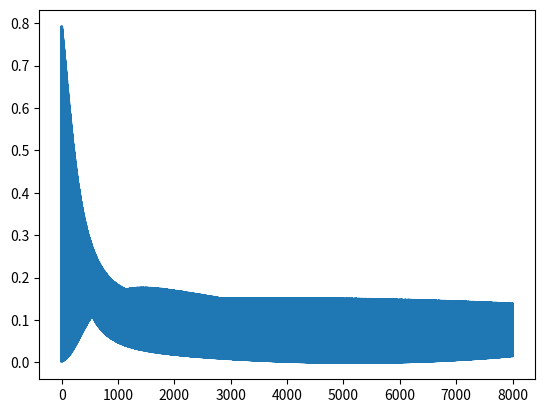

Python code for this plot:
from random import random
import numpy as np 
import json
import matplotlib.pyplot as plt


class Network():
    def __init__(self, network_size):
        self.network_size = network_size

        self.neurons = []
        self.weights = []
        self.biases = []

        self.cost_polt = []


    def mount(self):
        for index, item in enumerate(self.network_size):
            self.neurons.append(np.array([0] * item))

            if index > 0:
                self.weights.append(np.array([[random()]*item] * self.network_size[index-1]))
                self.biases.append(np.array([1] * item, dtype=np.float64))
            else:
                self.weights.append(np.array([]))
                self.biases.append(np.array([]))

        for index, item in enumerate(self.neurons):
            if index > 0:
                item = np.matmul(self.neurons[index-1], self.weights[index])

        self.print_network_status()


    def print_network_status(self):
        print("\nNEURONS:", self.neurons)
        print("WEIGHTS: ", self.weights)
        print("BIASES:", self.biases, "\n")

    def save(self):
        weights_as_lists = [weight.tolist() for weight in self.weights]

        with open('weights.json', 'w') as f:
            json.dump(weights_as_lists, f)

    def evaluate(self, input):

        if len(input) == len(self.neurons[0]):
            self.neurons[0] = input 

        else:
            print("Wrong input size")
            return -1
        

        for layer_index in range(len(self.neurons)):
            if layer_index > 0:
                self.neurons[layer_index] = np.matmul(self.neurons[layer_index-1], self.weights[layer_index])
                for elem_index in range(len(self.neurons[layer_index])):
                    self.neurons[layer_index][elem_index] += self.biases[layer_index][elem_index]
                    
                    # Use softmax on last index
                    # if layer_index ==(len(self.neurons) -1):
                    #     self.neurons[layer_index][elem_index] = np.exp(self.neurons[layer_index][elem_index])/ np.sum(np.exp(self.neurons[layer_index][elem_index]), dtype=np.float64)
                    # else:
                    self.neurons[layer_index][elem_index] = np.tanh(self.neurons[layer_index][elem_index])
                
        return self.neurons[-1]
    
    def back_propagation(self, answer, learing_rate =0.1):
        if len(answer) == len(self.neurons[-1]):
            cost = np.square(answer - self.neurons[-1])
            print(f"Cost: {cost} \n")
            self.cost_polt.append(np.sum(cost))

            for current_layer in range(len(self.network_size) -1):
                for index_L in range(len(self.neurons[-1 - current_layer])):
                    bias_gradient = 0
                    for index_L_1 in range(len(self.neurons[-2 - current_layer])):
                        
                        weight_gradient = 2*self.neurons[-2 - current_layer][index_L_1] * np.tan(self.neurons[-1 - current_layer][index_L]) * (self.neurons[-1][index_L] - answer[index_L])
                        # print(f"Weight gradient for neurons: {index_L} in last layer, {index_L_1} in pervous layer ::: {weight_gradient}")
                        # print(f"Current weight: {self.weights[-1][index_L_1][index_L]}")
                        self.weights[-1 - current_layer][index_L_1][index_L] -= learing_rate * weight_gradient

                        bias_gradient += weight_gradient/self.neurons[-2 - current_layer][index_L_1] 
                        # print(f"Bias gradient ::: {bias_gradient}, devided by: {self.neurons[-2][index_L_1] }")

                    self.biases[-1 - current_layer][index_L] -= float(learing_rate * bias_gradient)
    
    def train(self, in_out, learning_rate=0.1, n_eval =1):
        # in_out should be a table with inputs and corresponding outputs
        for i in range(n_eval):
            for example in in_out:
                print("Evaluating example:",example)
                self.evaluate(example[0])
                self.back_propagation(example[1], learning_rate)
            np.random.shuffle(in_out)
    
    def plot_cost(self):
        fig, ax = plt.subplots()

        ax.plot(self.cost_polt, linewidth=2.0)

        plt.show()

if __name__ == "__main__":
    # network = Network(network_size=[2, 2, 2])
    # network.mount()
    # print(f"For input: {network.evaluate([3,4])} \n")
    # network.back_propagation(np.array([1, 0]))
    # network.print_network_status()
    
    network = Network(network_size=[2, 1])
    network.mount()
    # AND expample
    network.train([
        [[1, 1], [1]], 
        [[1, 0.1], [0]],
        [[0.1, 1], [0]],
        [[0.1, 0.1], [0]]
        ], n_eval = 2000, learning_rate = 0.001)
    
    print(network.evaluate([1,1]))
    print(network.evaluate([1,0.1]))

    network.plot_cost()
